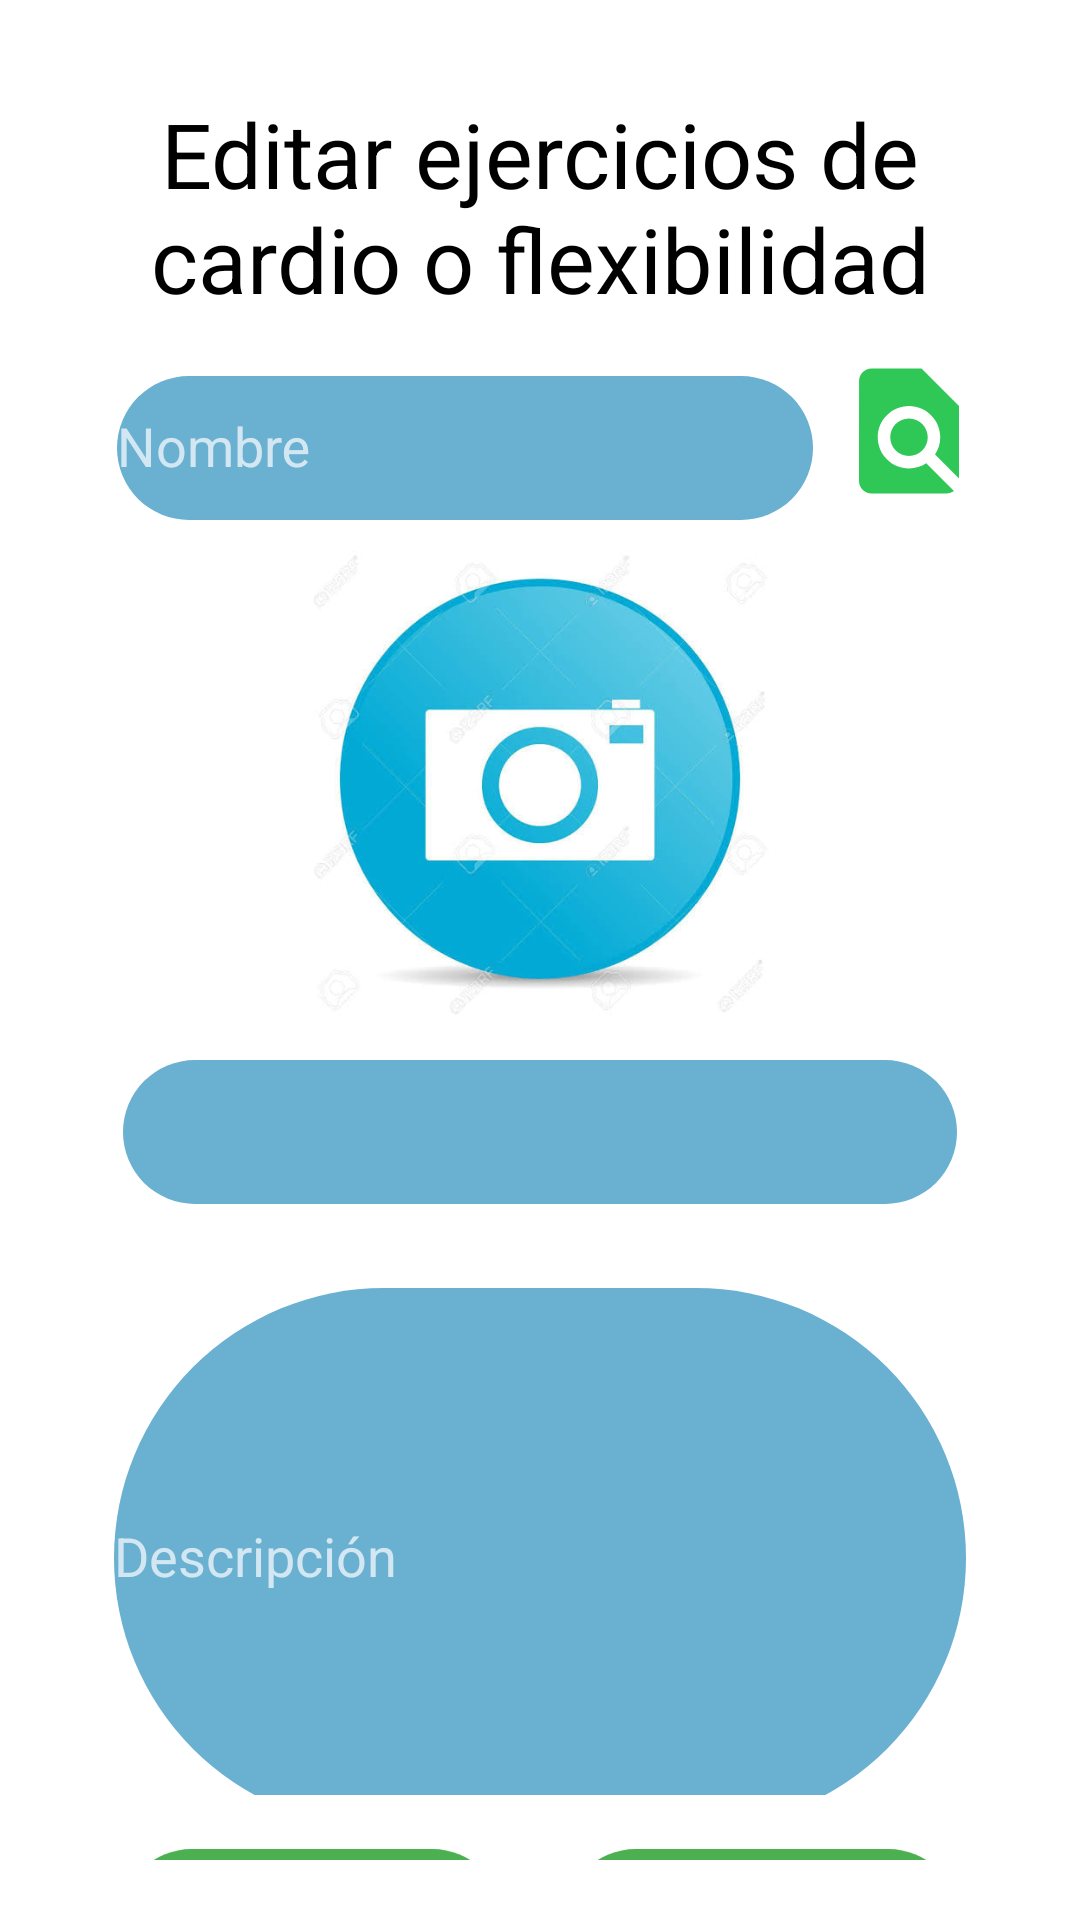

The Android layout XML behind this screen, and the referenced resources:
<!-- AndroidManifest.xml: application theme Theme.Design.NoActionBar -->
<!-- res/layout/activity_update_depo2.xml -->
<?xml version="1.0" encoding="utf-8"?>
<androidx.constraintlayout.widget.ConstraintLayout xmlns:android="http://schemas.android.com/apk/res/android"
    xmlns:app="http://schemas.android.com/apk/res-auto"
    xmlns:tools="http://schemas.android.com/tools"
    android:layout_width="match_parent"
    android:layout_height="match_parent"
    tools:context=".UpdateDepo2"
    android:background="@color/white"
    android:layout_margin="5dp">


    <ScrollView
        android:layout_width="match_parent"
        android:layout_height="match_parent"
        android:background="@color/white"
        android:layout_margin="20dp">

        <LinearLayout
            android:layout_width="match_parent"
            android:layout_height="wrap_content"
            android:orientation="vertical"
            android:layout_margin="10dp">

            <LinearLayout
                android:layout_width="match_parent"
                android:layout_height="wrap_content"
                android:orientation="vertical"
                android:layout_margin="1dp">

                <TextView
                    android:layout_width="match_parent"
                    android:layout_height="wrap_content"
                    android:gravity="center"
                    android:text="@string/editCF"
                    android:textColor="@color/black"
                    android:textSize="30sp" />


                <LinearLayout
                    android:layout_width="match_parent"
                    android:layout_height="wrap_content"
                    android:orientation="horizontal"
                    android:layout_margin="1dp">

                    <com.google.android.material.textfield.TextInputLayout
                        android:layout_width="match_parent"
                        android:layout_height="wrap_content"
                        android:hint="@string/nameP"
                        android:layout_margin="7dp"
                        android:layout_weight="1">

                        <com.google.android.material.textfield.TextInputEditText
                            android:id="@+id/tNombreEDCF"
                            android:layout_width="match_parent"
                            android:layout_height="48dp"
                            android:background="@drawable/button_rounded3"
                            android:textSize="18sp"
                            android:inputType="text" />

                    </com.google.android.material.textfield.TextInputLayout>


                    <ImageButton
                        android:id="@+id/btnfindEDCF"
                        android:layout_width="100dp"
                        android:layout_height="60dp"
                        android:layout_weight="1"
                        android:adjustViewBounds="true"
                        android:contentDescription="@string/google"
                        android:scaleType="fitCenter"
                        app:srcCompat="@drawable/ic_find"
                        tools:ignore="VectorDrawableCompat"
                        android:background="@color/white"
                        android:layout_gravity="center"/>
                </LinearLayout>




                <ImageView
                    android:id="@+id/iVEDCF"
                    android:layout_width="160dp"
                    android:layout_height="160dp"
                    android:layout_gravity="center"
                    android:contentDescription="@string/foto"
                    app:srcCompat="@drawable/foto" />

            </LinearLayout>

            <LinearLayout
                android:layout_width="match_parent"
                android:layout_height="match_parent"
                android:orientation="vertical"
                android:layout_margin="1dp">


                <Spinner
                    android:id="@+id/spnUTEjercicioCF"
                    android:layout_width="match_parent"
                    android:layout_height="48dp"
                    android:layout_weight="1"
                    android:layout_margin="10dp"
                    android:background="@drawable/button_rounded3"/>


                <com.google.android.material.textfield.TextInputLayout
                    android:layout_width="match_parent"
                    android:layout_height="180dp"
                    android:hint="@string/descri"
                    android:layout_margin="7dp">

                    <com.google.android.material.textfield.TextInputEditText
                        android:id="@+id/tDescripcionEDCF"
                        android:layout_width="match_parent"
                        android:inputType="text"
                        android:layout_height="180dp"
                        android:background="@drawable/button_rounded3"
                        android:textSize="18sp"/>

                </com.google.android.material.textfield.TextInputLayout>


            </LinearLayout>


            <LinearLayout
                android:layout_width="match_parent"
                android:layout_height="match_parent"
                android:orientation="horizontal">

                <Button
                    android:id="@+id/btnGuardarEDCF"
                    android:layout_width="wrap_content"
                    android:layout_height="wrap_content"
                    android:layout_margin="10dp"
                    android:layout_weight="1"
                    android:text="@string/guardar"
                    android:textSize="18sp"
                    android:background="@drawable/button_rounded2"/>

                <Button
                    android:id="@+id/btnCancelarEDCF"
                    android:layout_width="wrap_content"
                    android:layout_height="wrap_content"
                    android:layout_margin="10dp"
                    android:layout_weight="1"
                    android:text="@string/cancelar"
                    android:textSize="18sp"
                    android:background="@drawable/button_rounded2"/>

            </LinearLayout>


        </LinearLayout>

    </ScrollView>

</androidx.constraintlayout.widget.ConstraintLayout>
<!-- resources referenced by this layout -->
<resources>
  <color name="black">#FF000000</color>
  <color name="white">#FFFFFFFF</color>
  <!-- drawable button_rounded2 (drawable) -->
  <?xml version="1.0" encoding="utf-8"?>
  <shape xmlns:android="http://schemas.android.com/apk/res/android">
      <corners android:radius="660dp"/>
      <solid android:color="#4CAF50"/>
  
  </shape>
  <!-- drawable button_rounded3 (drawable) -->
  <?xml version="1.0" encoding="utf-8"?>
  <shape xmlns:android="http://schemas.android.com/apk/res/android">
      <corners android:radius="660dp"/>
      <solid android:color="#69B0D1"/>
  
  </shape>
  <!-- drawable foto: jpg bitmap (drawable-v24, 31423 bytes) -->
  <!-- drawable ic_find (drawable) -->
  <vector android:height="24dp" android:tint="#2FC856"
      android:viewportHeight="24" android:viewportWidth="24"
      android:width="24dp" xmlns:android="http://schemas.android.com/apk/res/android">
      <path android:fillColor="@android:color/white" android:pathData="M20,19.59V8l-6,-6H6c-1.1,0 -1.99,0.9 -1.99,2L4,20c0,1.1 0.89,2 1.99,2H18c0.45,0 0.85,-0.15 1.19,-0.4l-4.43,-4.43c-0.8,0.52 -1.74,0.83 -2.76,0.83 -2.76,0 -5,-2.24 -5,-5s2.24,-5 5,-5 5,2.24 5,5c0,1.02 -0.31,1.96 -0.83,2.75L20,19.59zM9,13c0,1.66 1.34,3 3,3s3,-1.34 3,-3 -1.34,-3 -3,-3 -3,1.34 -3,3z"/>
  </vector>
  <string name="cancelar">Cancelar</string>
  <string name="descri">Descripción</string>
  <string name="editCF">Editar ejercicios de cardio o flexibilidad</string>
  <string name="foto">Foto</string>
  <string name="google">google</string>
  <string name="guardar">Guardar</string>
  <string name="nameP">Nombre</string>
</resources>
